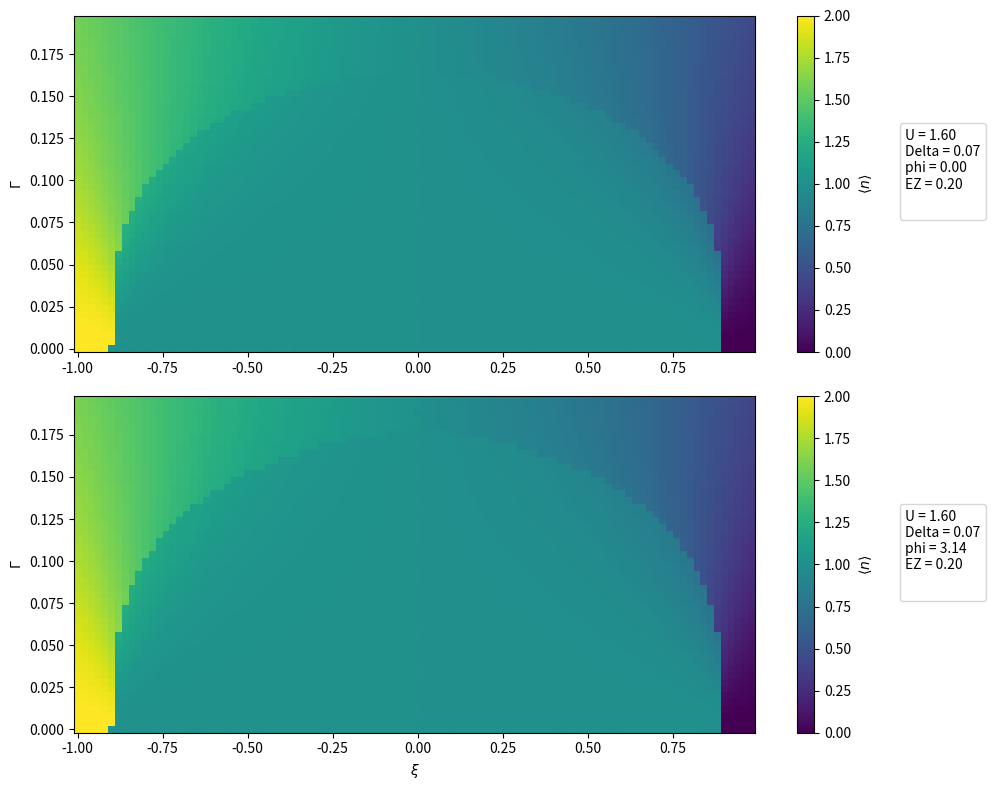

Reproduce this figure in Python. (Note: this script raises an exception after producing the figure.)
import numpy as np
import matplotlib.pyplot as plt

# ===== Base construction stuff for matrixes =====
op_create = np.array([
    [0, 0],
    [1, 0]
])
op_destroy = np.array([
    [0, 1],
    [0, 0]
])

# ===== Up and Down spin states =====
up_d_dag = np.kron(np.eye(2), op_create)
up_d = np.kron(np.eye(2), op_destroy)

down_d_dag = np.kron(op_create, np.eye(2))
down_d = np.kron(op_destroy, np.eye(2))

n_up = np.matmul(up_d_dag, up_d)
n_down = np.matmul(down_d_dag, down_d)

# ==== In this basis the states are =====
gv = np.array([[1], [0]])
ev = np.array([[0], [1]])

gg = np.kron(gv, gv) # GG
eg = np.kron(ev, gv) # EG
ge = np.kron(gv, ev) # GE
ee = np.kron(ev, ev) # EE

# ===== For the dot =====
_H_xi = n_up + n_down
_H_U = np.matmul(n_down, n_up)

# ==== Superconductor leads =====
_H_lead = np.matmul(up_d_dag, down_d_dag)
_H_lead_dag = np.transpose(np.conjugate(_H_lead))


def get_H(phi, xi, gamma, U, DELTA, E_Z=0, phi_so=0):
    """
    Get hamiltonian for a SC - QD - SC system where all parts can have gg, eg, ge or ee states (only 1 orbital)
    """
    # For the Dot
    H_dot = np.kron(
        xi * _H_xi + U * _H_U + 0.5 * E_Z * (n_up - n_down),
        np.eye(16)
    )

    # Superconductor R
    H_sc_R = np.kron(
        np.eye(4),
        np.kron(
            np.eye(4),
            -DELTA * (_H_lead + _H_lead_dag)
        )
    )

    # SC L
    H_sc_L = np.kron(
        np.eye(4),
        np.kron(
            -DELTA * np.exp(-1.j * phi) * _H_lead -DELTA * np.exp(1.j * phi) * _H_lead_dag,
            np.eye(4)
        )
    )

    # Tunneling and spin flip amplitudes
    gamma_d = np.exp(-1.j * phi_so).real * gamma
    gamma_sf = np.exp(-1.j * phi_so).imag * gamma
    # Tunneling
    _H_R = np.kron(
            up_d_dag,
            np.kron(np.eye(4), up_d)
        ) + np.kron(
            down_d_dag,
            np.kron(np.eye(4), down_d)
        )
    H_t_R = gamma_d * (_H_R + np.transpose(np.conjugate(_H_R)))

    _H_L = np.kron(
        np.kron(up_d_dag, up_d) + np.kron(down_d_dag, down_d),
        np.eye(4)
    )
    H_t_L = gamma_d * (_H_L + np.transpose(np.conjugate(_H_L)))

    # spin flip tunneling
    _H_sfR = np.kron(
            up_d_dag,
            np.kron(np.eye(4), down_d)
        ) + np.kron(
            down_d_dag,
            np.kron(np.eye(4), up_d)
        )
    H_t_sfR = gamma_sf * (_H_sfR * 1.j + np.transpose(np.conjugate(_H_sfR)) * -1.j)

    _H_sfL = np.kron(
        np.kron(up_d_dag, down_d) + np.kron(down_d_dag, up_d),
        np.eye(4)
    )
    H_t_sfL = gamma_sf * (_H_sfL * -1.j + np.transpose(np.conjugate(_H_sfL)) * 1.j)

    H_total = H_dot + H_sc_L + H_sc_R + H_t_L + H_t_R + H_t_sfR + H_t_sfL
    return H_total


e_dot = np.kron(np.diag([0, 1, 1, 2]), np.eye(16))
def get_state_dot_charge(state):
    res = np.conjugate(state).dot(e_dot).dot(state)
    return res


def to_label(dict_of_params):
    label = ""

    for k, v in dict_of_params.items():
        label += f"{k} = {v:.2f}\n"

    return label

if __name__ == "__main__":
    fig, ax = plt.subplots(2, figsize=(10, 8))
    # Run some test
    U = 1.6
    Delta = 72e-3

    phi0 = 0
    phi1 = np.pi

    E_Z = 0.2
    title = f"{U}U_{Delta}D_EZ{E_Z}_v0"

    pc0_params = {"U": U, "Delta": Delta, "phi": phi0, "EZ": E_Z}
    pc1_params = {"U": U, "Delta": Delta, "phi": phi1, "EZ": E_Z}

    # Ranges for 2D sweep
    g_arr = np.arange(0, 1, 0.02) * 0.2
    xi_arr = np.arange(-1, 1, 0.02)
    res_phi0 = np.empty((g_arr.size, xi_arr.size))
    res_phi1 = np.empty((g_arr.size, xi_arr.size))

    for i, _g in enumerate(g_arr):
        for j, _xi in enumerate(xi_arr):
            _xi = _xi - U/2

            _H = get_H(phi0, _xi, _g, U, Delta, E_Z)
            evals, evecs = np.linalg.eigh(_H)
            _v = evecs[:,0] # Take the smallest eigenvalue eigenvector - ground state            
            res_phi0[i][j] = get_state_dot_charge(_v)

            _H = get_H(phi1, _xi, _g, U, Delta, E_Z)
            evals, evecs = np.linalg.eigh(_H)
            _v = evecs[:,0] # Take the smallest eigenvalue eigenvector - ground state
            res_phi1[i][j] = get_state_dot_charge(_v)


    pc0 = ax[0].pcolormesh(xi_arr, g_arr, res_phi0)
    pc1 = ax[1].pcolormesh(xi_arr, g_arr, res_phi1)
    
    ax[0].legend(bbox_to_anchor=(1.35, 0.7), title=to_label(pc0_params))
    ax[1].legend(bbox_to_anchor=(1.35, 0.7), title=to_label(pc1_params))
    
    ax[0].set_ylabel(r"$\Gamma$")
    ax[1].set_ylabel(r"$\Gamma$")
    ax[1].set_xlabel(r"$\xi$")

    fig.colorbar(pc0, label=r"$\langle n \rangle$")
    fig.colorbar(pc1, label=r"$\langle n \rangle$")
    plt.tight_layout()
    plt.savefig(
        f"C:/Users/<user>/Documents/PhD/design/SCQD_figs/{title}.png"
    )
    plt.savefig(
        f"C:/Users/<user>/Documents/PhD/design/SCQD_figs/{title}.pdf"
    )
